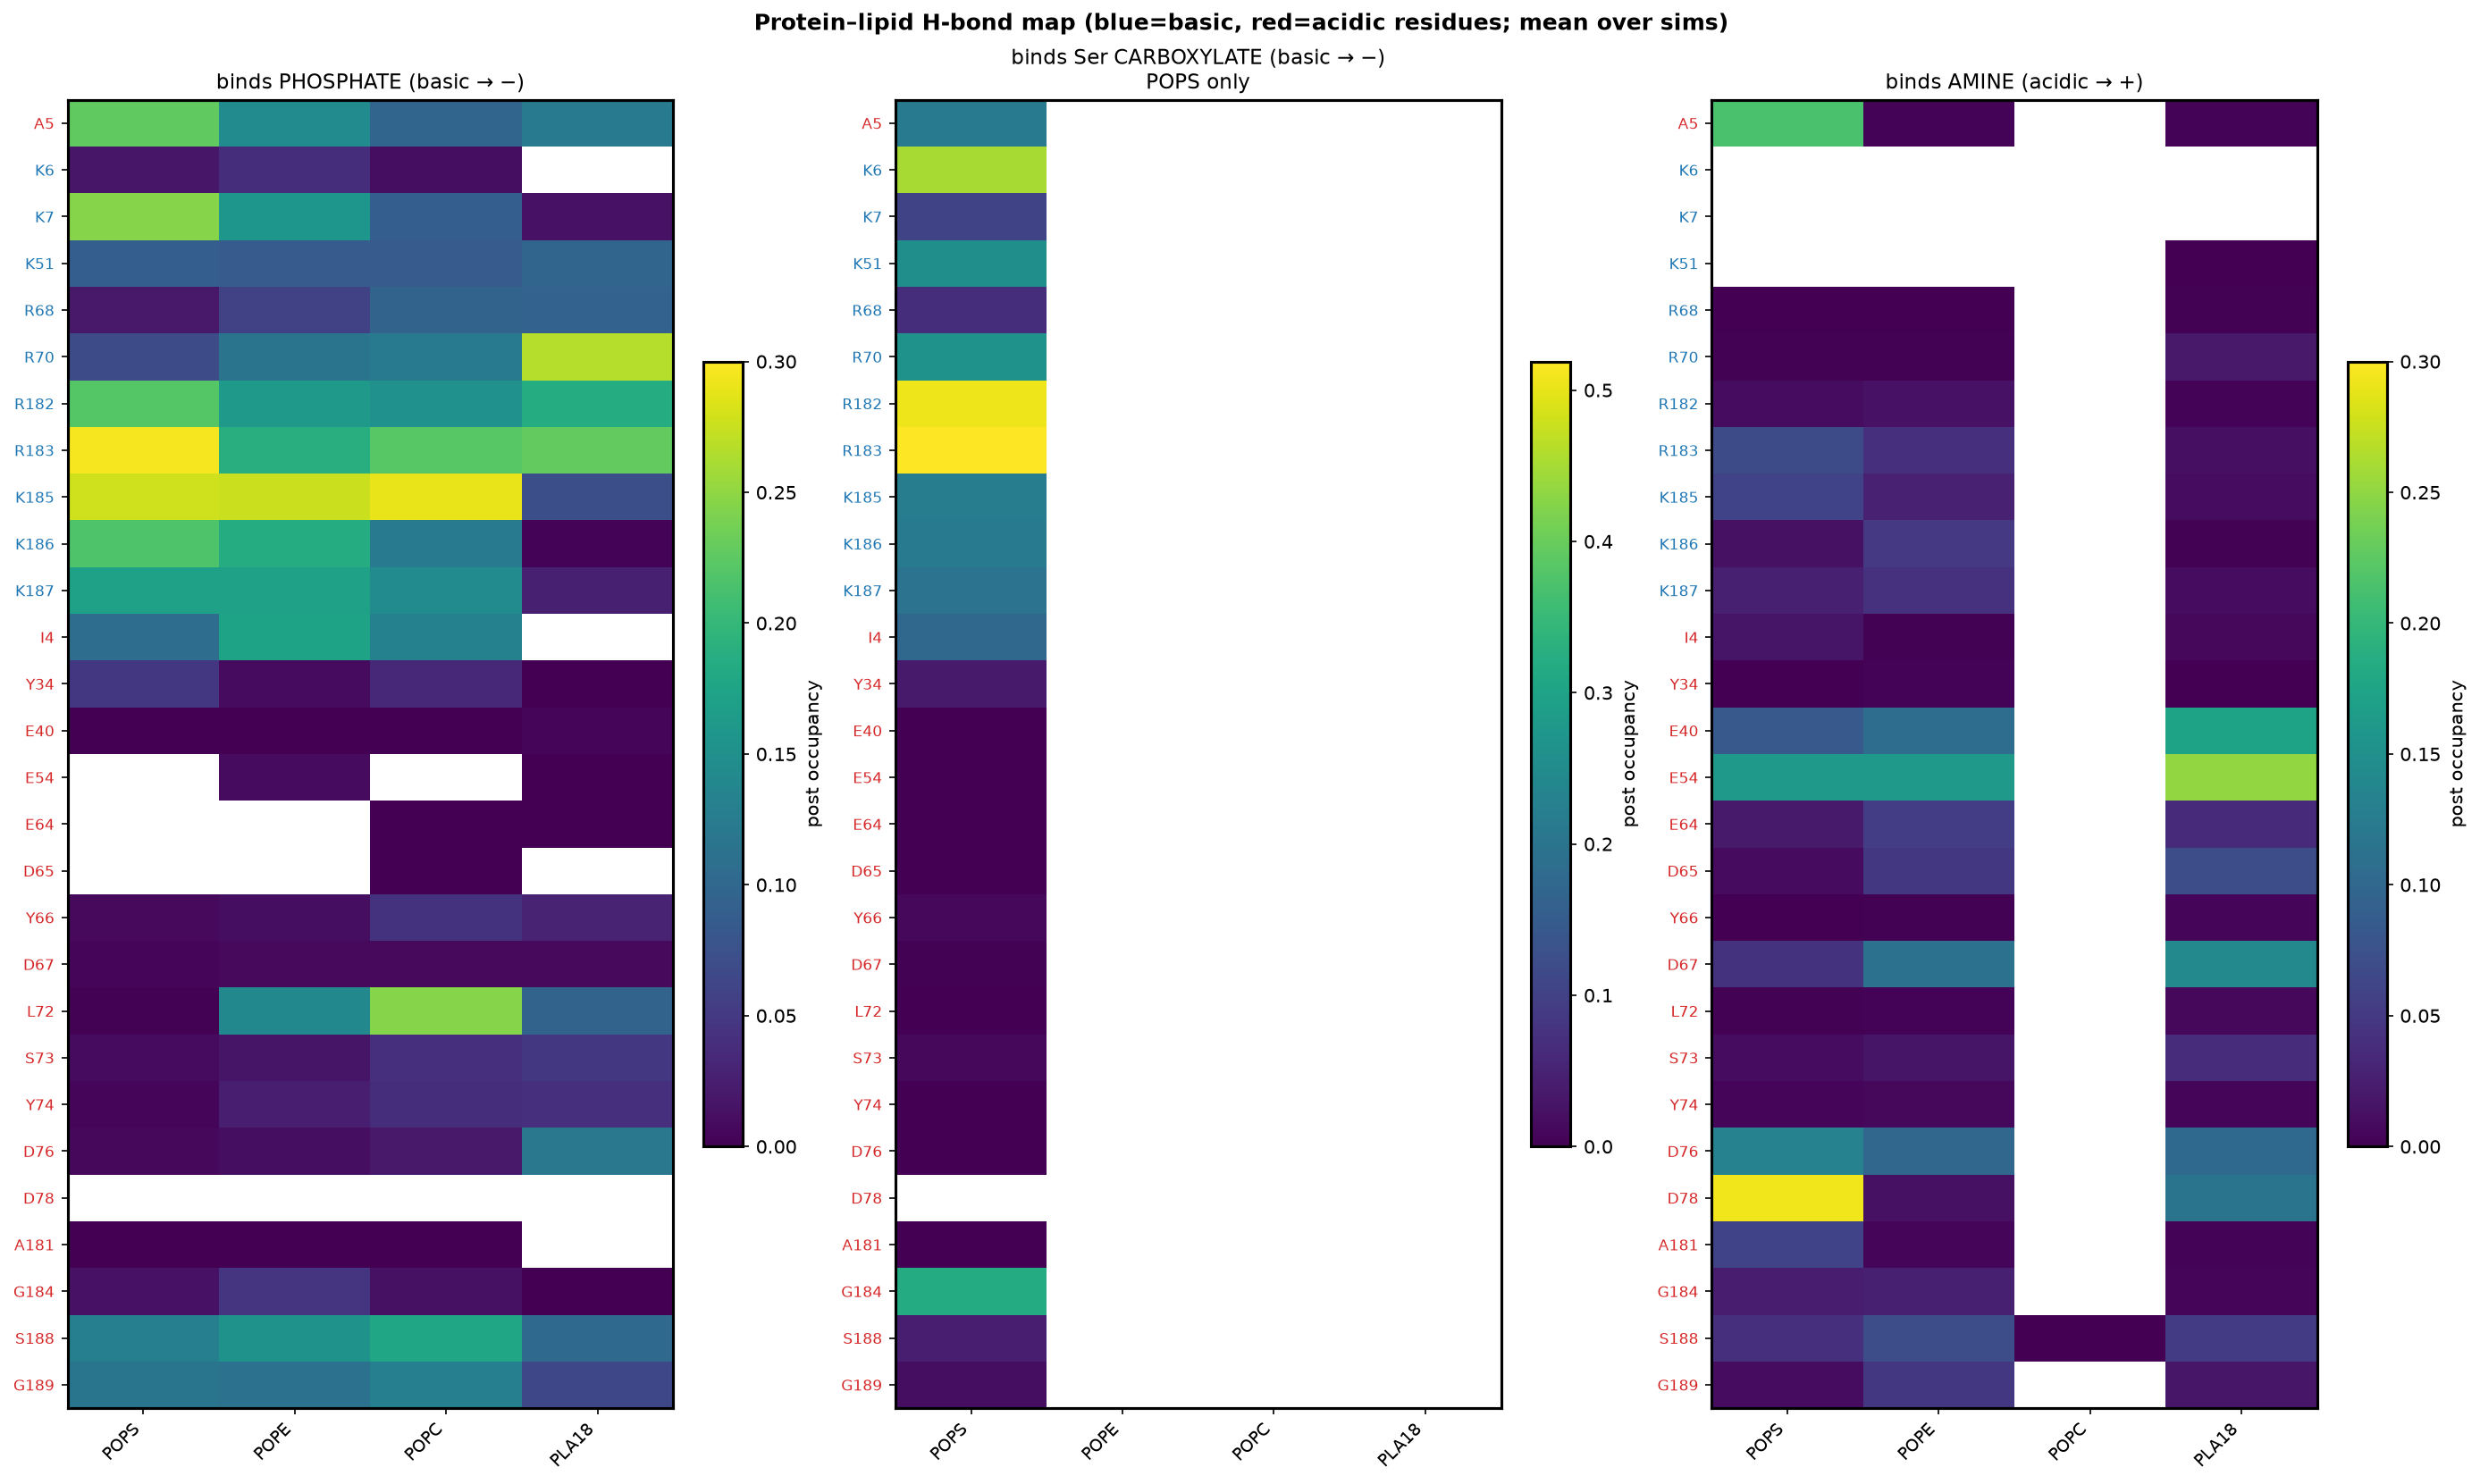

Values plotted in this chart, from the file beside it:
sim, resid, resname, pclass, lipid, group, occ
3A, 4, ILE, other, PLA18, amine, 0.00048
3A, 4, ILE, other, POPS, amine, 0.00138
3A, 5, ALA, other, PLA18, amine, 0.00406
3A, 5, ALA, other, PLA18, phosphate, 0.04206
3A, 5, ALA, other, POPC, phosphate, 0.01806
3A, 5, ALA, other, POPE, amine, 0.00016
3A, 5, ALA, other, POPE, phosphate, 0.008
3A, 5, ALA, other, POPS, amine, 0.00112
3A, 5, ALA, other, POPS, carboxylate, 0.03524
3A, 5, ALA, other, POPS, phosphate, 0.00112
3A, 27, LYS, basic, PLA18, phosphate, 6e-05
3A, 27, LYS, basic, POPC, phosphate, 0.0002
3A, 27, LYS, basic, POPE, phosphate, 0.0001
3A, 27, LYS, basic, POPS, carboxylate, 0.00356
3A, 27, LYS, basic, POPS, phosphate, 0.00014
3A, 34, TYR, other, POPC, phosphate, 2e-05
3A, 39, PHE, other, PLA18, amine, 0.00206
3A, 39, PHE, other, PLA18, phosphate, 0.00052
3A, 39, PHE, other, POPC, phosphate, 2e-05
3A, 39, PHE, other, POPE, amine, 0.00214
3A, 39, PHE, other, POPE, phosphate, 0.005
3A, 39, PHE, other, POPS, amine, 0.00012
3A, 40, GLU, acidic, PLA18, amine, 0.02538
3A, 40, GLU, acidic, POPE, amine, 0.01616
3A, 40, GLU, acidic, POPE, phosphate, 6e-05
3A, 40, GLU, acidic, POPS, amine, 0.00904
3A, 41, ASN, other, PLA18, amine, 0.00456
3A, 41, ASN, other, PLA18, phosphate, 0.00784
3A, 41, ASN, other, POPC, phosphate, 0.00136
3A, 41, ASN, other, POPE, amine, 0.00606
3A, 41, ASN, other, POPE, phosphate, 0.00028
3A, 41, ASN, other, POPS, amine, 0.0019
3A, 41, ASN, other, POPS, carboxylate, 0.00014
3A, 41, ASN, other, POPS, phosphate, 0.00684
3A, 44, ALA, other, PLA18, amine, 0.0001
3A, 45, ASP, acidic, PLA18, amine, 0.01784
3A, 45, ASP, acidic, POPE, amine, 0.007
3A, 45, ASP, acidic, POPS, amine, 0.00056
3A, 47, GLU, acidic, PLA18, amine, 0.01772
3A, 47, GLU, acidic, POPE, amine, 0.0046
3A, 47, GLU, acidic, POPS, amine, 0.00142
3A, 48, VAL, other, POPS, amine, 4e-05
3A, 49, ASP, acidic, PLA18, amine, 0.01234
3A, 49, ASP, acidic, POPE, amine, 0.01348
3A, 49, ASP, acidic, POPS, amine, 0.01614
3A, 50, GLY, other, PLA18, amine, 0.01844
3A, 50, GLY, other, PLA18, phosphate, 6e-05
3A, 50, GLY, other, POPE, amine, 0.0071
3A, 50, GLY, other, POPE, phosphate, 8e-05
3A, 50, GLY, other, POPS, amine, 0.01178
3A, 50, GLY, other, POPS, carboxylate, 0.00152
3A, 50, GLY, other, POPS, phosphate, 4e-05
3A, 51, LYS, basic, PLA18, ester, 0.00324
3A, 51, LYS, basic, PLA18, phosphate, 0.1293
3A, 51, LYS, basic, POPC, ester, 0.00076
3A, 51, LYS, basic, POPC, phosphate, 0.07016
3A, 51, LYS, basic, POPE, ester, 0.0021
3A, 51, LYS, basic, POPE, phosphate, 0.08986
3A, 51, LYS, basic, POPS, carboxylate, 0.3306
3A, 51, LYS, basic, POPS, ester, 0.00216
... 1,338 more rows
